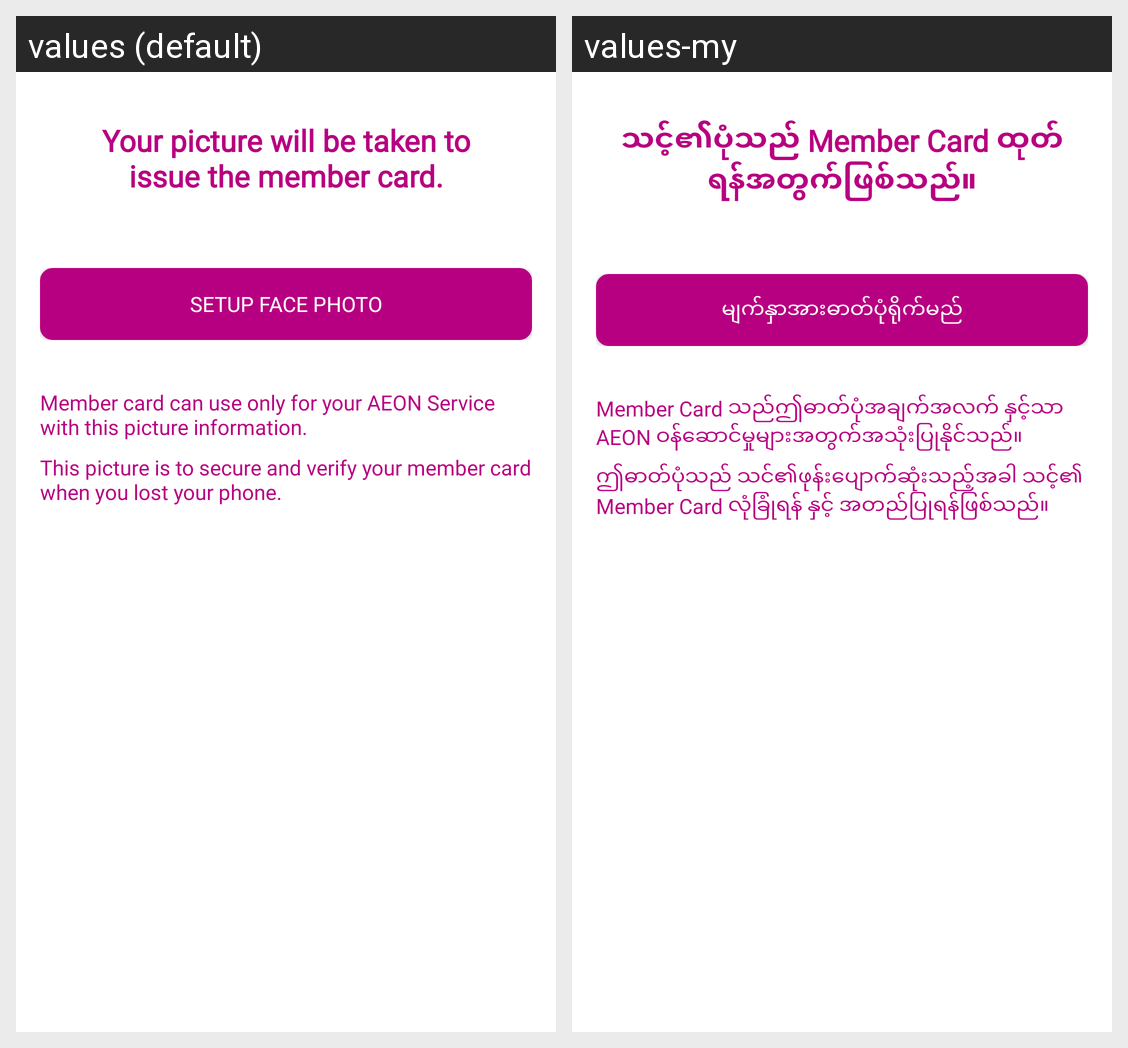

Here is an Android app screen in its default locale and in the app's own translations. Write out the translated-string differences for the strings that appear on this screen.
Android screen res/layout/verify_photo_upload.xml rendered under 2 locales, left to right: values (default), values-my. Device: Nexus 5 (rendered at 1080×1920; each locale shown at half size, 540×960, under a caption strip naming it); theme Theme.AppCompat.NoActionBar.
Strings drawn on this screen, with the default value and each locale's value (text and hints the layout hard-codes, and strings that could not be matched under every locale, appear in the picture but are not listed):

photoupload_announce_label
  values: Your picture will be taken to issue the member card.
  values-my: သင့်၏ပုံသည် Member Card ထုတ်ရန်အတွက်ဖြစ်သည်။

photoupload_upload_button
  values: Setup Face Photo
  values-my: မျက်နှာအားဓာတ်ပုံရိုက်မည်

photoupload_notice1_label
  values: Member card can use only for your AEON Service with this picture information.
  values-my: Member Card သည်ဤဓာတ်ပုံအချက်အလက် နှင့်သာ AEON ဝန်ဆောင်မှုများအတွက်အသုံးပြုနိုင်သည်။

photoupload_notice5_label
  values: This picture is to secure and verify your member card when you lost your phone.
  values-my: ဤဓာတ်ပုံသည် သင်၏ဖုန်းပျောက်ဆုံးသည့်အခါ သင့်၏ Member Card လုံခြုံရန် နှင့် အတည်ပြုရန်ဖြစ်သည်။
